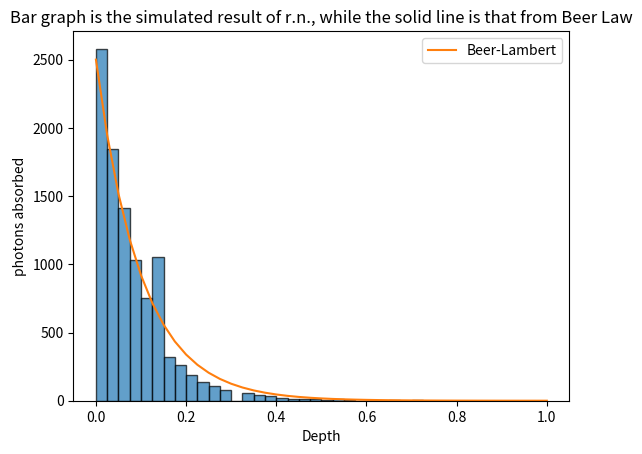

This chart was generated by the following Python code:
# -*- coding: utf-8 -*-
"""
Created on Mon Oct  2 17:10:43 2023

@author: cdpss
"""

import numpy as np
import matplotlib.pyplot as plt

ua = 10  
#us = 0    
del_z = 0.025 
N = 10000 
x = np.zeros(N) 

for i in range(N):
    z = 0
    absorb = False
    while not absorb:
        if np.random.rand() <= ua * del_z:
            absorb = True
            x[i] = z
        else:
            z = z + del_z

# Calculate the Beer-Lambert law prediction
depths = np.arange(0, 1 + del_z, del_z)
beer_lambert_prediction = del_z*N*ua*np.exp(-ua * depths)

# Create histogram
bin_edges = np.arange(0, 1 + del_z, del_z)
plt.hist(x, bins=bin_edges, edgecolor='k', alpha=0.7)
plt.plot(depths, beer_lambert_prediction, label="Beer-Lambert")
plt.title('Bar graph is the simulated result of r.n., while the solid line is that from Beer Law')
plt.xlabel('Depth')
plt.ylabel('photons absorbed')
plt.legend()
plt.show()

